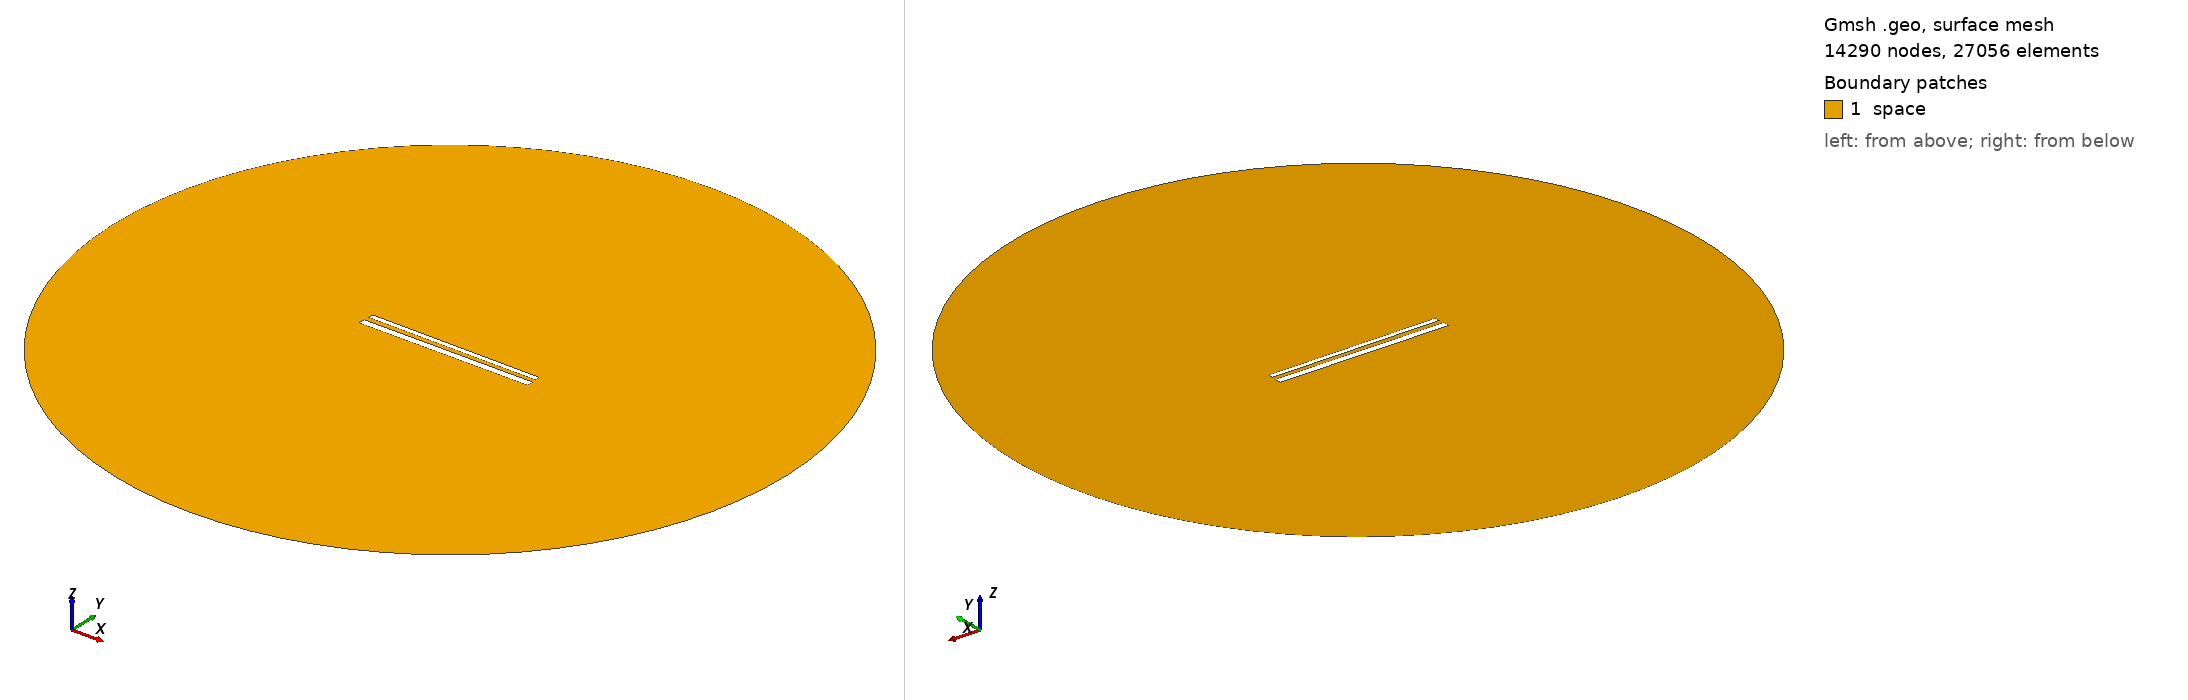

Gmsh geometry script, surface-meshed: 14290 nodes, 27056 surface elements. Boundary patches (legend numbers): 1 space. Left view from above one corner, right view from below the opposite corner. Legend entries are the model's physical surfaces. The drawing asked Gmsh for element sizes between 1% and 20% of the model's largest extent; the script's own settings can give other sizes.

=== 677.geo (drawn) ===
// Set the geometry kernel
SetFactory("OpenCASCADE");

//---------------------------------------
// Rectangles
//---------------------------------------

// Rectangle 1 (top)
Point(1) = {-49.56666666666667, 1.5722222222222222, 0, 1.0};
Point(2) = {49.56666666666667, 1.5722222222222222, 0, 1.0};
Point(3) = {49.56666666666667, 4.705555555555556, 0, 1.0};
Point(4) = {-49.56666666666667, 4.705555555555556, 0, 1.0};

Line(1) = {1, 2};
Line(2) = {2, 3};
Line(3) = {3, 4};
Line(4) = {4, 1};

Line Loop(1) = {1, 2, 3, 4};
Plane Surface(1) = {1};

Rotate { {0, 0, 1}, {0,  1.1388888888888888,  0}, -0.006 } {
  Surface{1};
}

// Rectangle 2 (bottom)
Point(5) = {-50,-1.1388888888888888, 0, 1.0};
Point(6) = { 50,-1.1388888888888888, 0, 1.0};
Point(7) = { 50,-5.138888888888889, 0, 1.0};
Point(8) = {-50,-5.138888888888889, 0, 1.0};

Line(5) = {5, 6};
Line(6) = {6, 7};
Line(7) = {7, 8};
Line(8) = {8, 5};

Line Loop(2) = {5, 6, 7, 8};
Plane Surface(2) = {2}; 


//---------------------------------------
// Circle
//---------------------------------------

// Define points
Point(9) = {0, 0, 0};        // Center
Point(10) = {200, 0, 0};     // Start point
Point(11) = {0, 200, 0};     // 90 degrees
Point(12) = {-200, 0, 0};    // 180 degrees
Point(13) = {0, -200, 0};    // 270 degrees

// Define circle arcs (each needs start, center, end)
Circle(9) = {10, 9, 11};
Circle(10) = {11, 9, 12};
Circle(11) = {12, 9, 13};
Circle(12) = {13, 9, 10};

// Define curve loop and surface if needed
Curve Loop(3) = {9, 10, 11, 12};
Surface(3) = {3};

// Subtract Rectangles from Circle
BooleanDifference{ Surface{3}; Delete; }{ Surface{1}; Surface{2}; Delete; }

//---------------------------------------
// Transfinite Lines and Surface
//---------------------------------------
r = 7;
Transfinite Line {1, 3} = 50*r Using Progression 1;
Transfinite Line {2, 4} = 2*r Using Progression 1;
Transfinite Line {5, 7} = 50*r Using Progression 1;
Transfinite Line {6, 8} = 2*r Using Progression 1;
Transfinite Line {9, 10, 11, 12} = 20 Using Progression 1;

//---------------------------------------
// Define Physical Groups
//---------------------------------------                

//--- Physical Curves
// Physical groups for boundaries
Physical Line("force_segment", 10) = {1};
Physical Line("upper_plate", 11) = {2, 3, 4};
Physical Line("lower_plate", 12) = {5, 6, 7, 8};
Physical Line("boundary", 20) = {9, 10, 11, 12};

//--- Physical Surfaces
Physical Surface("space", 30) = {3};

//---------------------------------------
// 6. Generate the Mesh
//---------------------------------------
Mesh 2;  // 2D mesh generation
